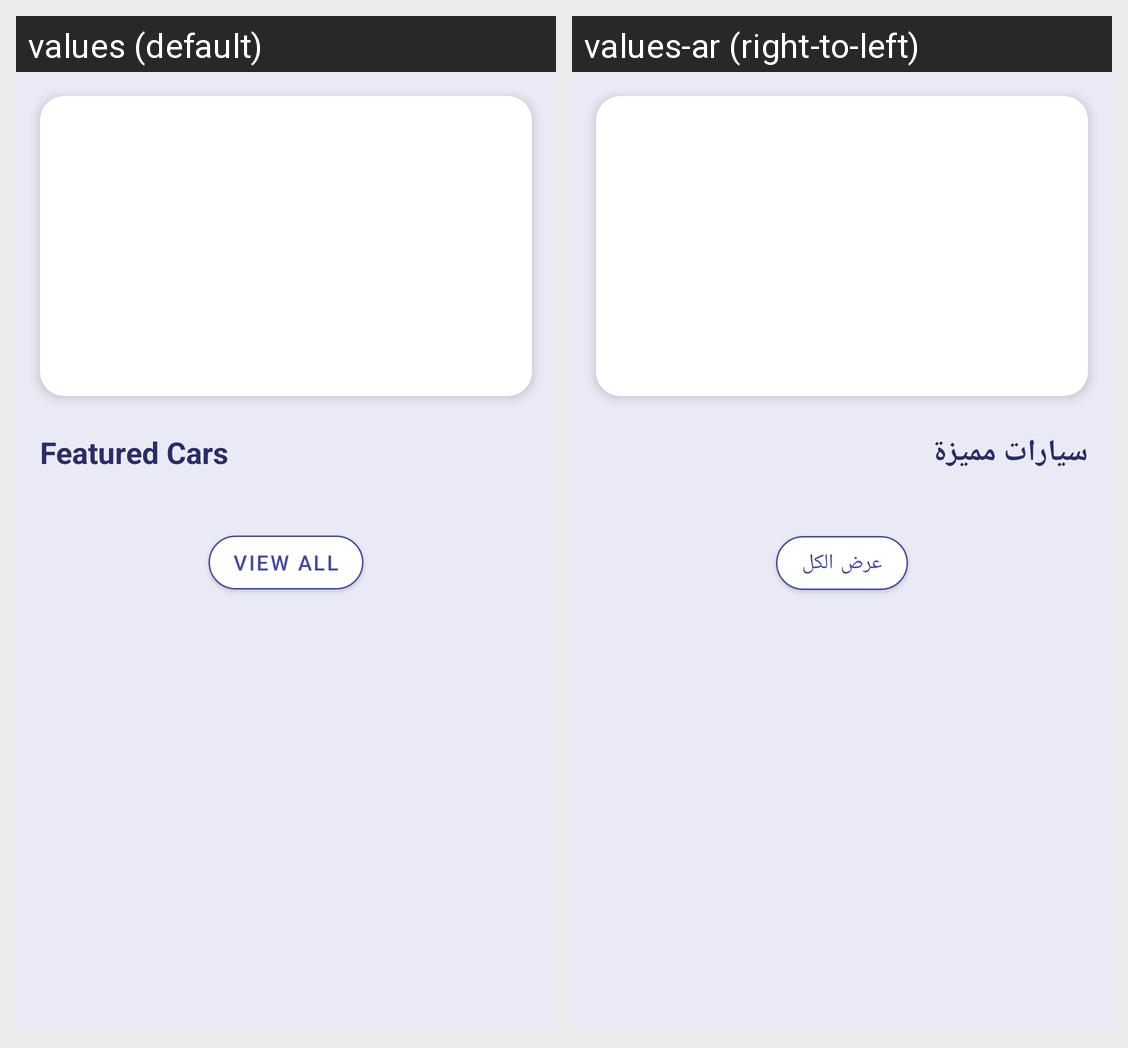

For this localized Android screen grid, give each drawn string resource with its value in every locale shown.
Android screen res/layout/fragment_home.xml rendered under 2 locales, left to right: values (default), values-ar (right-to-left). Device: Nexus 5 (rendered at 1080×1920; each locale shown at half size, 540×960, under a caption strip naming it); theme Theme.CarDealership.
Strings drawn on this screen, with the default value and each locale's value (text and hints the layout hard-codes, and strings that could not be matched under every locale, appear in the picture but are not listed):

section_featured
  values: Featured Cars
  values-ar: سيارات مميزة

btn_view_all
  values: View All
  values-ar: عرض الكل
